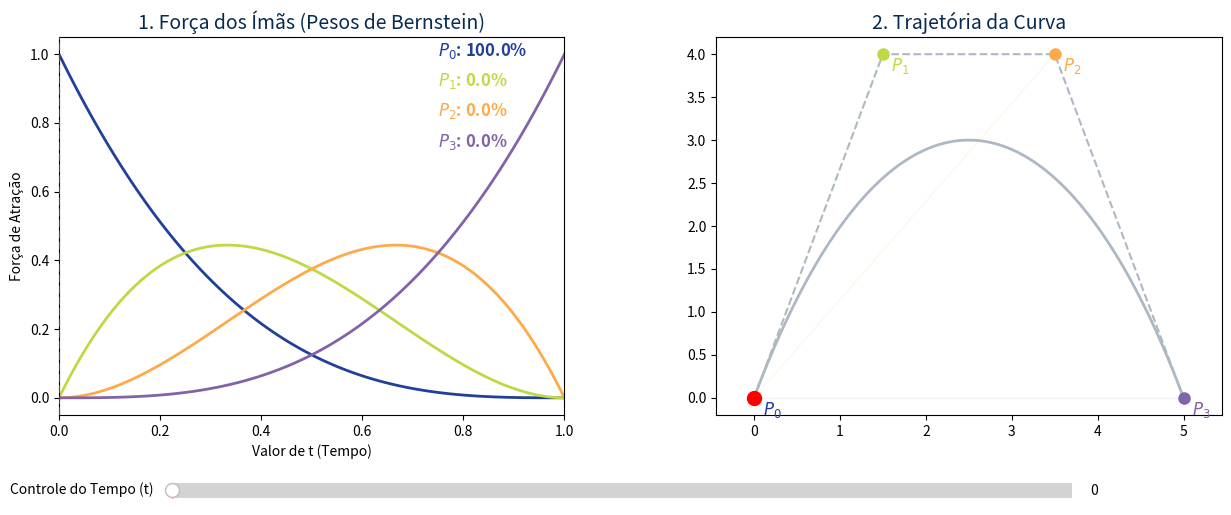

The script that saved this image:
import numpy as np
import matplotlib.pyplot as plt
from matplotlib.widgets import Slider

# ==========================================
# 1. Configuração e Matemática Base
# ==========================================
P0 = np.array([0.0, 0.0])
P1 = np.array([1.5, 4.0])
P2 = np.array([3.5, 4.0])
P3 = np.array([5.0, 0.0])
pontos = [P0, P1, P2, P3]

cores = ['#20409A', '#BDDA45', '#FFAA49', '#8363A7']
nomes = ['$P_0$', '$P_1$', '$P_2$', '$P_3$']

# Função para calcular os pesos de Bernstein
def bernstein(t):
    b0 = (1 - t)**3
    b1 = 3 * t * (1 - t)**2
    b2 = 3 * (t**2) * (1 - t)
    b3 = t**3
    return [b0, b1, b2, b3]

# Gerando todos os pontos para desenhar a curva estática de fundo
t_array = np.linspace(0, 1, 100)
curva_x, curva_y = [], []
for t_val in t_array:
    pesos = bernstein(t_val)
    x = sum(pesos[i] * pontos[i][0] for i in range(4))
    y = sum(pesos[i] * pontos[i][1] for i in range(4))
    curva_x.append(x)
    curva_y.append(y)

# ==========================================
# 2. Configuração Visual da Janela
# ==========================================
fig, (ax1, ax2) = plt.subplots(1, 2, figsize=(15, 6))
fig.patch.set_facecolor('#ffffff')

# Ajusta os espaços para evitar qualquer sobreposição e abrir espaço para o slider
plt.subplots_adjust(bottom=0.25, wspace=0.3) 

# --- GRÁFICO 1: Funções de Bernstein ---
ax1.set_title("1. Força dos Ímãs (Pesos de Bernstein)", fontsize=14, color='#072A50')
b_funcs = [bernstein(t) for t in t_array]
for i in range(4):
    ax1.plot(t_array, [b[i] for b in b_funcs], color=cores[i], linewidth=2, label=nomes[i])

# Linha vertical indicadora do 't' atual
linha_t = ax1.axvline(x=0.0, color='red', linestyle='--', linewidth=1.5, zorder=5)

# CORREÇÃO: Textos movidos para DENTRO do Gráfico 1 (canto superior direito)
textos_peso = []
for i in range(4):
    txt = ax1.text(0.75, 0.95 - i*0.08, '', transform=ax1.transAxes, color=cores[i], fontsize=12, fontweight='bold')
    textos_peso.append(txt)

ax1.set_xlabel("Valor de t (Tempo)", fontsize=10)
ax1.set_ylabel("Força de Atração", fontsize=10)
ax1.set_xlim(0, 1)
ax1.set_ylim(-0.05, 1.05)

# --- GRÁFICO 2: Curva e Atração Magnética ---
ax2.set_title("2. Trajetória da Curva", fontsize=14, color='#072A50')
ax2.plot([p[0] for p in pontos], [p[1] for p in pontos], color='#ADB8C4', linestyle='--', label='Polígono de Controle')
ax2.plot(curva_x, curva_y, color='#ADB8C4', linewidth=2, zorder=1)

for i in range(4):
    ax2.plot(pontos[i][0], pontos[i][1], marker='o', color=cores[i], markersize=8)
    ax2.text(pontos[i][0]+0.1, pontos[i][1]-0.2, nomes[i], color=cores[i], fontsize=12, fontweight='bold')

ponto_animado, = ax2.plot([], [], marker='o', color='red', markersize=10, zorder=10)

linhas_ima = []
for i in range(4):
    linha, = ax2.plot([], [], color=cores[i], linestyle='-', zorder=2)
    linhas_ima.append(linha)

ax2.axis('equal')

# ==========================================
# 3. Interatividade (O Slider)
# ==========================================
ax_slider = plt.axes([0.2, 0.1, 0.6, 0.05], facecolor='#eeeeee')
slider_t = Slider(ax=ax_slider, label='Controle do Tempo (t)', valmin=0.0, valmax=1.0, valinit=0.0, color='red')

def update(val):
    t_val = slider_t.val
    linha_t.set_xdata([t_val, t_val])
    pesos = bernstein(t_val)
    
    for i in range(4):
        textos_peso[i].set_text(f'{nomes[i]}: {pesos[i]*100:.1f}%')
        
    px = sum(pesos[i] * pontos[i][0] for i in range(4))
    py = sum(pesos[i] * pontos[i][1] for i in range(4))
    ponto_animado.set_data([px], [py])
    
    for i in range(4):
        linhas_ima[i].set_data([px, pontos[i][0]], [py, pontos[i][1]])
        linhas_ima[i].set_linewidth(1 + 8 * pesos[i]) 
        linhas_ima[i].set_alpha(max(0.1, pesos[i]))   

slider_t.on_changed(update)
update(0)

plt.show()
